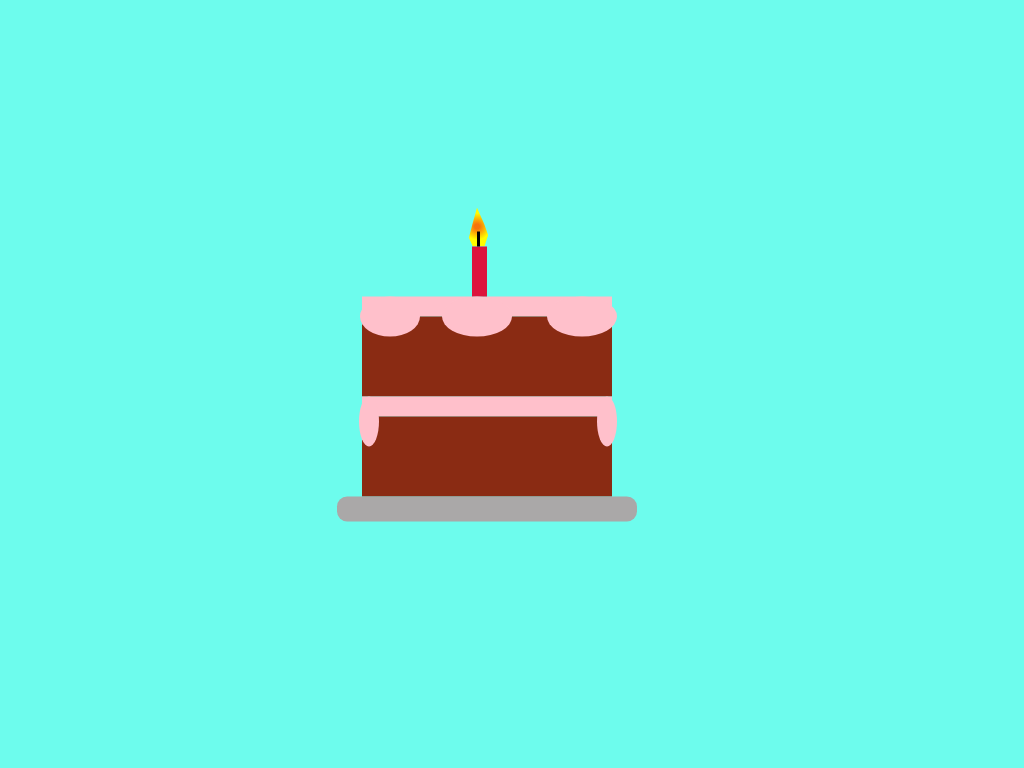

Recreate this image using only HTML and CSS.

<!-- file: birthday-cake.html -->
<!DOCTYPE html>
<html lang="en">
<head>
    <meta charset="UTF-8">
    <meta http-equiv="X-UA-Compatible" content="IE=edge">
    <meta name="viewport" content="width=device-width, initial-scale=1.0">
    <title>Birthday cake</title>
    <link rel="stylesheet" href="birthday-cake.css">
</head>
<body>
    <div class="conteiner">
        <div class="candle">
            <div class="line">
                <div class="flame"></div>
            </div>
        </div>
        <div class="layer1">
        <div class="icing1"></div>
        <div class="icing2"></div>
        <div class="icing3"></div>
        </div>
        <div class="layer2"></div>
        <div class="layer1">
            <div class="icing4"></div>
            <div class="icing5"></div>
        </div>
        <div class="layer2"></div>
        <div class="plate"></div>
     </div>
</body>
</html>


/* file: birthday-cake.css */
body {
    background-color: rgb(109, 252, 237);
}

.conteiner {
   position: absolute;
   top: 50%;
   left: 50%;
   transform: translate(-50%, -50%);
}

.candle {
    height: 50px;
    width: 15px;
    background-color: crimson;
    position: relative;
    left: 110px;
}

.line {
    height: 15px;
    width: 3px;
    background-color: black;
    position: relative; 
    left: 5px;
    bottom: 15px;
}

.flame {
    height: 40px;
    width: 30px;
    clip-path: polygon(50% 3%, 74% 44%, 87% 71%, 75% 100%, 36% 100%, 23% 78%, 34% 46%);
    position: relative; 
    right: 15px;
    bottom: 25px;
    z-index: -1;
    background: radial-gradient(circle, rgba(251,111,4,0.9727241238292192) 10%, rgba(255,252,0,1) 53%);
}

.layer1 {
    height: 20px;
    width: 250px;
    background-color: pink;
}

.layer2 {
    height: 80px;
    width: 250px;
    background-color: rgb(138, 43, 19);
}

.icing1 {
    height: 40px;
    width: 60px;
    background-color: pink;
    border-radius: 50%;
    position: relative;
    right: 2px;
}

.icing2 {
    height: 40px;
    width: 70px;
    background-color: pink;
    border-radius: 50%;
    position: relative;
    left: 80px;
    bottom: 40px;
}

.icing3 {
    height: 40px;
    width: 70px;
    background-color: pink;
    border-radius: 50%;
    position: relative;
    left: 185px;
    bottom: 80px;
}

.icing4 {
    height: 50px;
    width: 20px;
    background-color: pink;
    border-radius: 50%;
    position: relative;
    right: 3px;
}

.icing5 {
    height: 50px;
    width: 20px;
    background-color: pink;
    border-radius: 50%;
    position: relative;
    left: 235px;
    bottom: 50px;
}

.plate {
    height: 25px;
    width: 300px;
    background-color: rgb(170, 168, 168);
    border-radius: 10px;
    position: relative;
    right: 25px;
}
